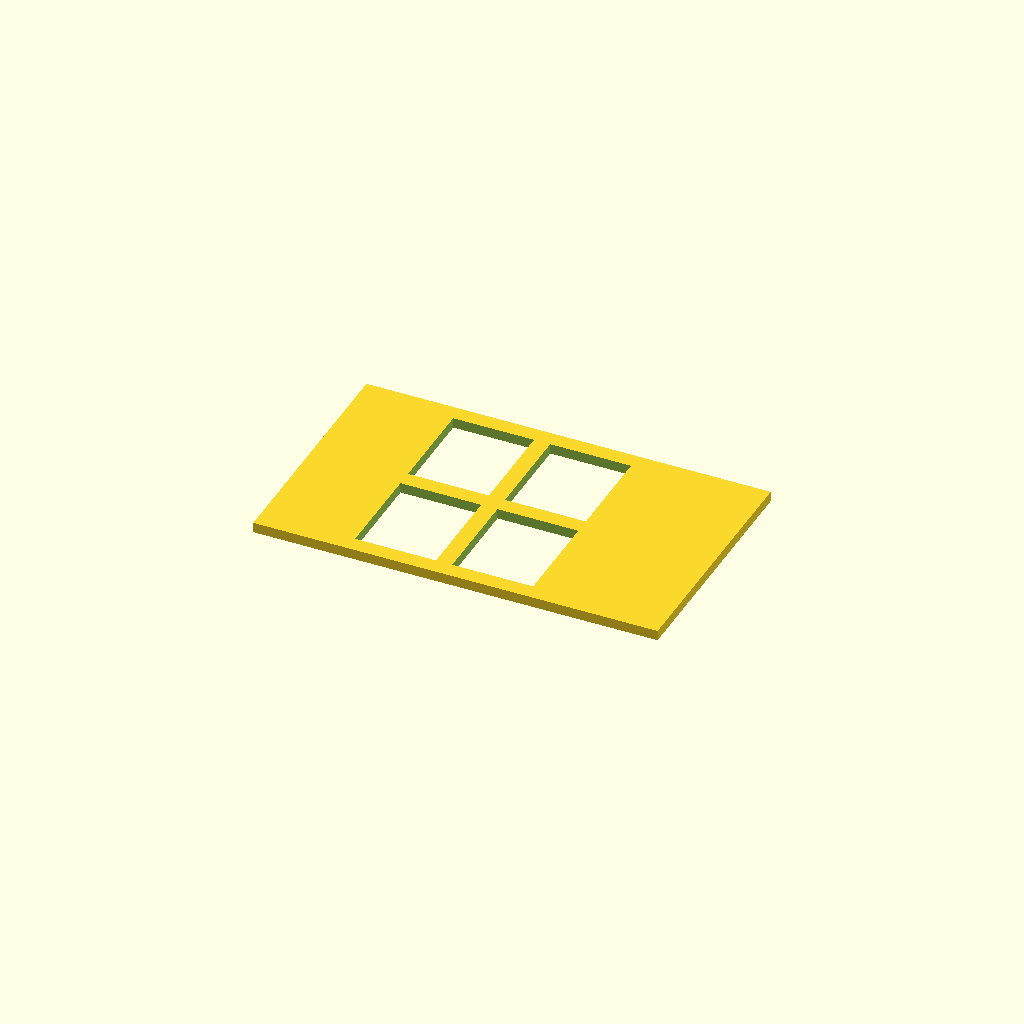
Cell 1: the model at its default parameters.
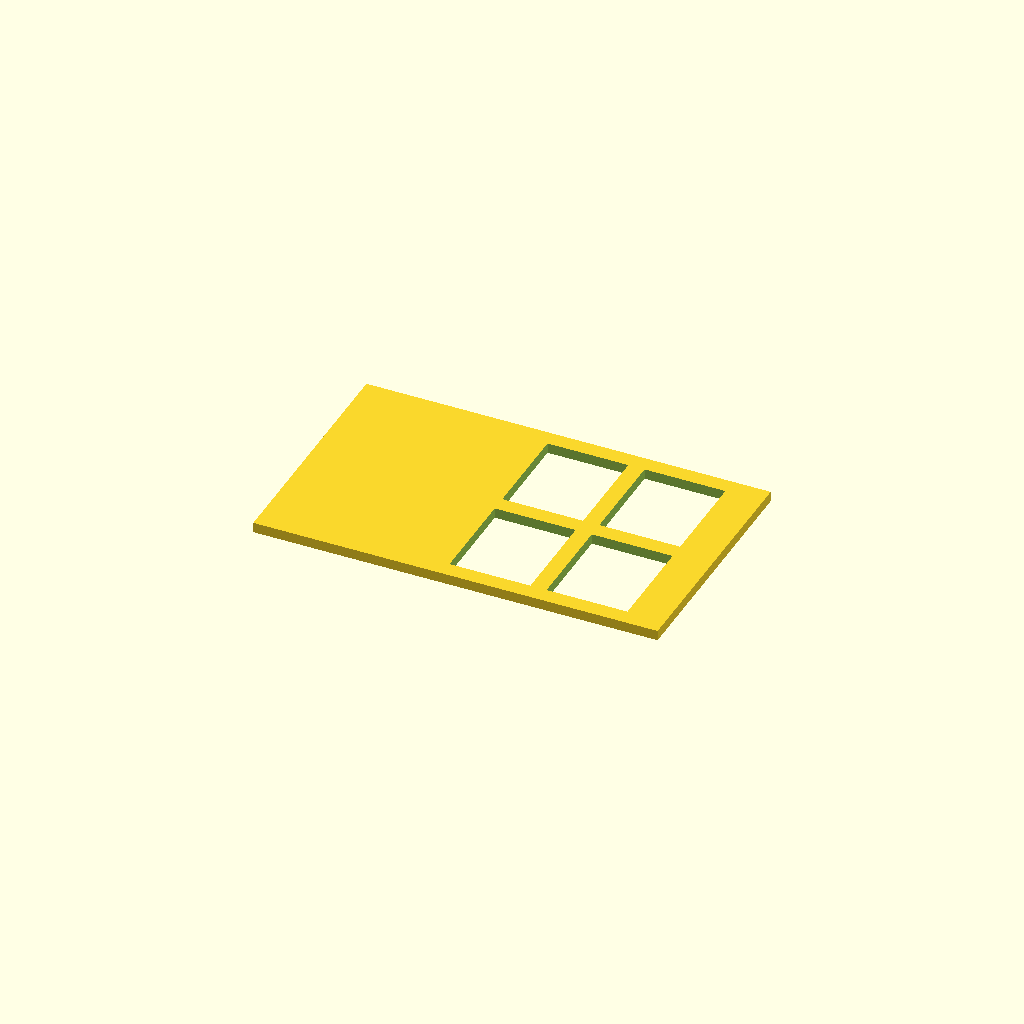
Cell 2: GRIP = 70 (everything else at default).
One fixed orthographic camera (rotation 55°, 0°, 25°; colour scheme Cornfield) for every cell.
The OpenSCAD source (docs/docs_aerial_manipulator/archive/mail_delivery_20261023/cad/envelope_core.scad):
// Mail envelope core, rev C (2026-10-28), all PLA, units mm. Generated by
// make_envelope_core.py, the same dimensions as envelope_core.stl.
// Origin = the near-edge / right-edge corner of the bottom face. x from the NEAR
// edge (the jaws grip it) to the FAR end (lies on the hat, enters the mailbox
// first); y across from the right long edge; z up.
L = 150.0; W = 90.0; T = 3.8;
GRIP = 35.0;                      // solid grip band from the near edge
HOLE = [30.0, 36.0];               // each through-window, x by y
WEB = 6.0; NX = 2; NY = 2;    // window grid; the webs between and round them
// the far band is what is left: L - GRIP - NX*HOLE[0] - (NX-1)*WEB = 49.0

difference() {
    cube([L, W, T]);
    for (i = [0 : NX - 1], j = [0 : NY - 1])
        translate([GRIP + i * (HOLE[0] + WEB), WEB + j * (HOLE[1] + WEB), -1])
            cube([HOLE[0], HOLE[1], T + 2]);
}
Customizer parameters (derived from the source; name, type, default, range or options):
GRIP: number, default 35
HOLE: vector, default [30, 36]
